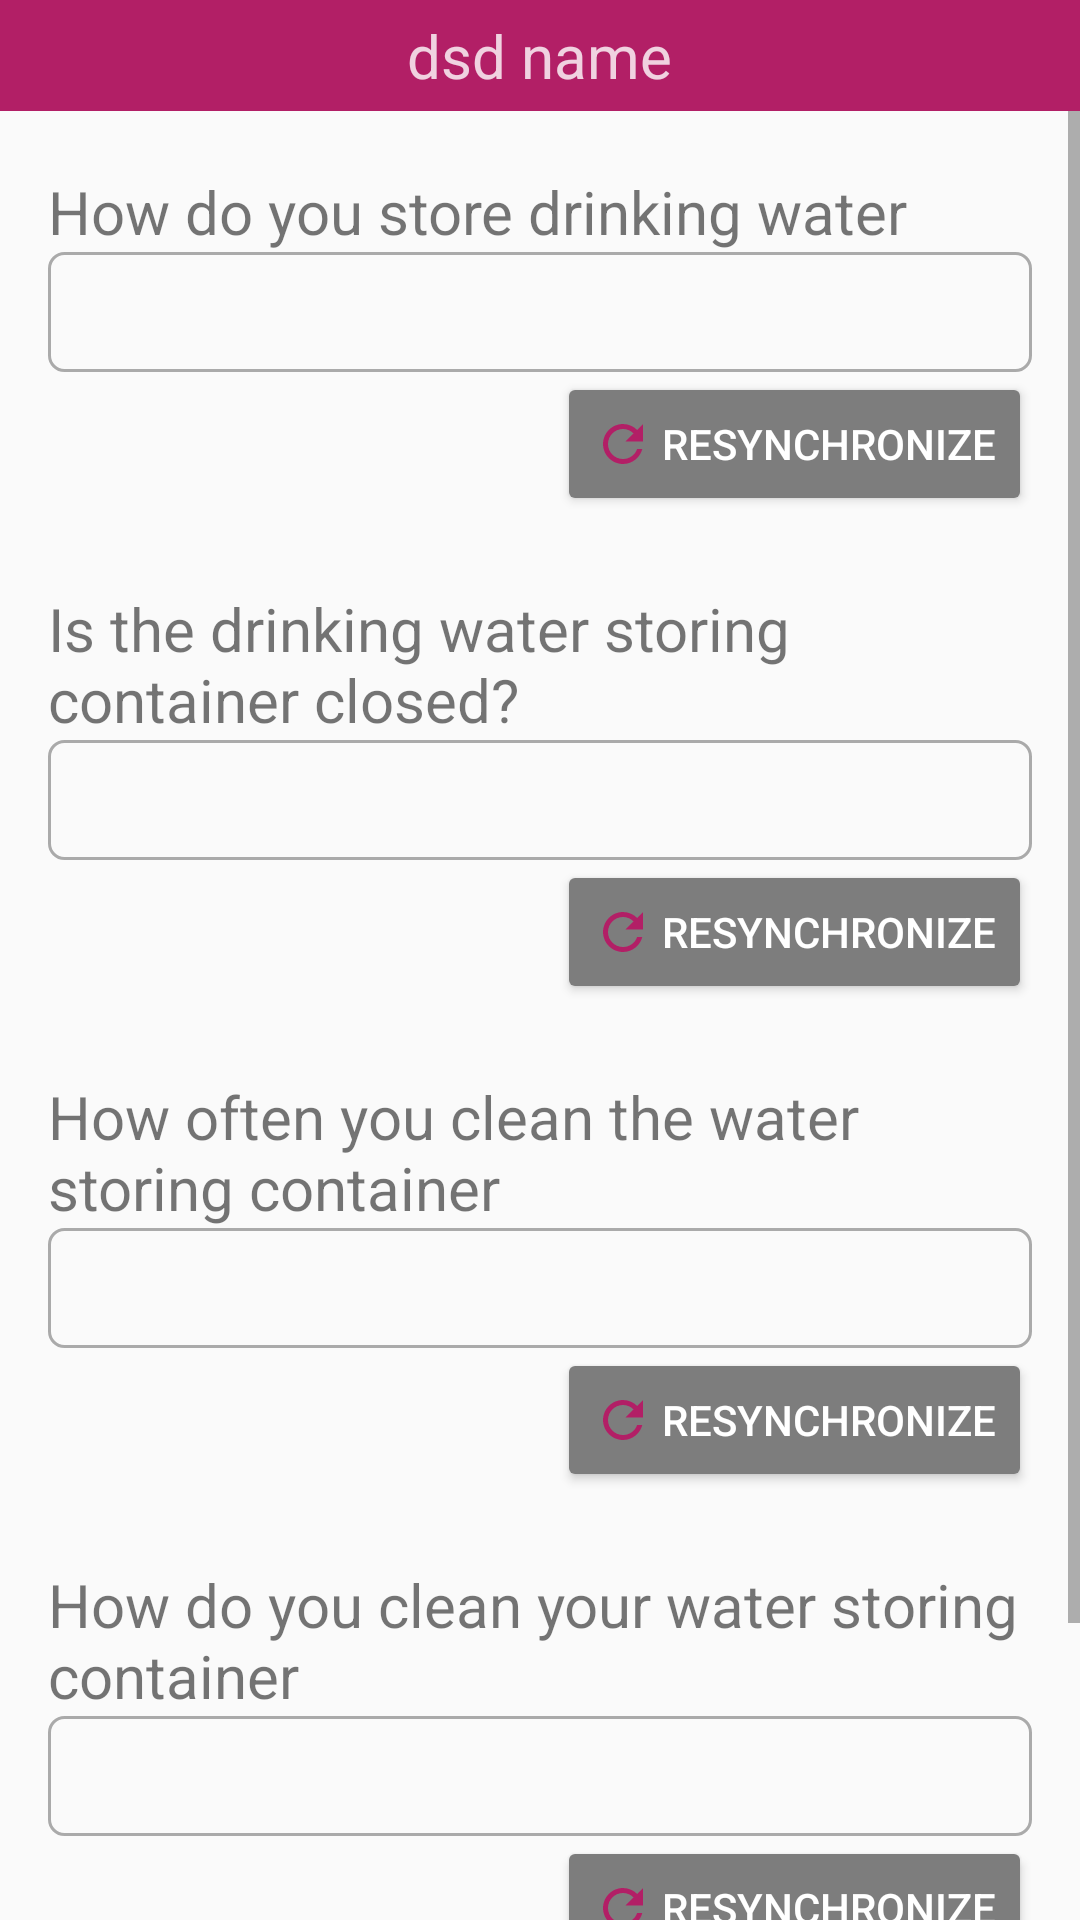

The Android layout XML behind this screen, and the referenced resources:
<!-- AndroidManifest.xml: application theme AppTheme -->
<!-- res/layout/activity_household_storage.xml -->
<?xml version="1.0" encoding="utf-8"?>
<LinearLayout xmlns:android="http://schemas.android.com/apk/res/android"
    xmlns:tools="http://schemas.android.com/tools"
    android:layout_width="match_parent"
    android:layout_height="match_parent"
    android:orientation="vertical"
    tools:context=".EndUserAssessment.HouseholdStorage">

    <include layout="@layout/item_header_bar" />

    <ScrollView
        android:layout_width="match_parent"
        android:layout_height="wrap_content">

        <LinearLayout
            android:layout_width="match_parent"
            android:layout_height="wrap_content"
            android:orientation="vertical"
            android:paddingHorizontal="@dimen/page_padding_h"
            android:paddingVertical="@dimen/page_padding_v">

            <TextView
                android:layout_width="wrap_content"
                android:layout_height="wrap_content"
                android:layout_alignParentTop="true"
                android:text="How do you store drinking water"
                android:textSize="@dimen/label_text_size" />

            <Spinner
                android:id="@+id/spinner_howDoYouStore_HouseHoldStorage"
                android:layout_width="match_parent"
                android:layout_height="40dp"
                android:layout_below="@id/textView8"
                android:background="@drawable/spinner_back"></Spinner>

            <Button
                android:id="@+id/btn_rHowDoYouStore_HouseHoldStorage"
                android:layout_width="wrap_content"
                android:layout_height="wrap_content"
                android:layout_gravity="right"
                android:backgroundTint="@color/colorDarkGray"
                android:drawableLeft="@drawable/ic_resynch"
                android:drawablePadding="@dimen/drawable_padding_with_text"
                android:text="Resynchronize"
                android:textColor="@color/colorWhite" />


            <TextView
                android:layout_width="wrap_content"
                android:layout_height="wrap_content"
                android:layout_alignParentTop="true"
                android:layout_marginTop="@dimen/space_between_components"
                android:text="Is the drinking water storing container closed?"
                android:textSize="@dimen/label_text_size" />

            <Spinner
                android:id="@+id/spinner_isTheDrinking_HouseHoldStorage"
                android:layout_width="match_parent"
                android:layout_height="40dp"
                android:layout_below="@id/textView8"
                android:background="@drawable/spinner_back"></Spinner>

            <Button
                android:id="@+id/btn_rIsTheDrinking_HouseHoldStorage"
                android:layout_width="wrap_content"
                android:layout_height="wrap_content"
                android:layout_gravity="right"
                android:backgroundTint="@color/colorDarkGray"
                android:drawableLeft="@drawable/ic_resynch"
                android:drawablePadding="@dimen/drawable_padding_with_text"
                android:text="Resynchronize"
                android:textColor="@color/colorWhite" />


            <TextView
                android:layout_width="wrap_content"
                android:layout_height="wrap_content"
                android:layout_alignParentTop="true"
                android:layout_marginTop="@dimen/space_between_components"
                android:text="How often you clean the water storing container"
                android:textSize="@dimen/label_text_size" />

            <Spinner
                android:id="@+id/spinner_howOften_HouseHoldStorage"
                android:layout_width="match_parent"
                android:layout_height="40dp"
                android:layout_below="@id/textView8"
                android:background="@drawable/spinner_back"></Spinner>

            <Button
                android:id="@+id/btn_rHowOften_HouseHoldStorage"
                android:layout_width="wrap_content"
                android:layout_height="wrap_content"
                android:layout_gravity="right"
                android:backgroundTint="@color/colorDarkGray"
                android:drawableLeft="@drawable/ic_resynch"
                android:drawablePadding="@dimen/drawable_padding_with_text"
                android:text="Resynchronize"
                android:textColor="@color/colorWhite" />


            <TextView
                android:layout_width="wrap_content"
                android:layout_height="wrap_content"
                android:layout_alignParentTop="true"
                android:layout_marginTop="@dimen/space_between_components"
                android:text="How do you clean your water storing container"
                android:textSize="@dimen/label_text_size" />

            <Spinner
                android:id="@+id/spinner_howDoYouClean_HouseHoldStorage"
                android:layout_width="match_parent"
                android:layout_height="40dp"
                android:layout_below="@id/textView8"
                android:background="@drawable/spinner_back"></Spinner>

            <Button
                android:id="@+id/btn_rHowDoYouClean_HouseHoldStorage"
                android:layout_width="wrap_content"
                android:layout_height="wrap_content"
                android:layout_gravity="right"
                android:backgroundTint="@color/colorDarkGray"
                android:drawableLeft="@drawable/ic_resynch"
                android:drawablePadding="@dimen/drawable_padding_with_text"
                android:text="Resynchronize"
                android:textColor="@color/colorWhite" />


            <Button
                android:id="@+id/btn_saveActivityHousehold"
                android:layout_width="@dimen/button_width"
                android:layout_height="wrap_content"
                android:layout_gravity="end"
                android:layout_marginTop="@dimen/space_between_components"
                android:backgroundTint="@color/btnSave"
                android:paddingHorizontal="@dimen/button_padding_h"
                android:paddingVertical="@dimen/button_padding_v"
                android:text="Save"
                android:textColor="@color/colorWhite"
                android:textSize="@dimen/button_text_size" />


        </LinearLayout>

    </ScrollView>

</LinearLayout>
<!-- res/layout/item_header_bar.xml (included above) -->
<?xml version="1.0" encoding="utf-8"?>
<RelativeLayout xmlns:android="http://schemas.android.com/apk/res/android"
    android:id="@+id/rl_wrapperTop"
    android:layout_width="match_parent"
    android:layout_height="wrap_content"
    android:background="@color/colorAccent"
    android:padding="5dp">

    <TextView
        android:id="@+id/tv_titleTop"
        android:layout_width="wrap_content"
        android:layout_height="wrap_content"
        android:layout_centerHorizontal="true"
        android:alpha=".8"
        android:ellipsize="end"
        android:maxLines="1"
        android:text="dsd name"
        android:textColor="@color/colorWhite"
        android:textSize="@dimen/my_sub_header_text_size" />

</RelativeLayout>
<!-- resources referenced by this layout -->
<resources>
  <color name="btnSave">#011f3f</color>
  <color name="colorAccent">#b21f66</color>
  <color name="colorDarkGray">#7d7d7d</color>
  <color name="colorWhite">#FFF</color>
  <dimen name="button_padding_h">25dp</dimen>
  <dimen name="button_padding_v">15dp</dimen>
  <dimen name="button_text_size">18dp</dimen>
  <dimen name="button_width">200dp</dimen>
  <dimen name="drawable_padding_with_text">3dp</dimen>
  <dimen name="label_text_size">20sp</dimen>
  <dimen name="my_sub_header_text_size">20dp</dimen>
  <dimen name="page_padding_h">16dp</dimen>
  <dimen name="page_padding_v">20dp</dimen>
  <dimen name="space_between_components">24dp</dimen>
  <!-- drawable ic_resynch (drawable) -->
  <vector android:height="20dp" android:tint="@color/btnAddNew"
      android:viewportHeight="24.0" android:viewportWidth="24.0"
      android:width="20dp" xmlns:android="http://schemas.android.com/apk/res/android">
      <path android:fillColor="#FF000000" android:pathData="M17.65,6.35C16.2,4.9 14.21,4 12,4c-4.42,0 -7.99,3.58 -7.99,8s3.57,8 7.99,8c3.73,0 6.84,-2.55 7.73,-6h-2.08c-0.82,2.33 -3.04,4 -5.65,4 -3.31,0 -6,-2.69 -6,-6s2.69,-6 6,-6c1.66,0 3.14,0.69 4.22,1.78L13,11h7V4l-2.35,2.35z"/>
  </vector>
  <!-- drawable spinner_back (drawable) -->
  <?xml version="1.0" encoding="utf-8"?>
  <shape xmlns:android="http://schemas.android.com/apk/res/android">
      <solid android:color="@android:color/transparent" />
      <corners android:radius="@dimen/radius_list_item" />
      <stroke
          android:width="1dp"
          android:color="@android:color/darker_gray" />
  </shape>
  <style name="AppTheme" parent="Theme.AppCompat.Light.DarkActionBar">
          
          <item name="colorPrimary">@color/colorPrimary</item>
          <item name="colorPrimaryDark">@color/colorPrimaryDark</item>
          <item name="colorAccent">@color/colorAccent</item>
      </style>
  <color name="btnAddNew">#b21f66</color>
  <dimen name="radius_list_item">5dp</dimen>
  <color name="colorPrimary">#0960bd</color>
  <color name="colorPrimaryDark">#011f3f</color>
</resources>
